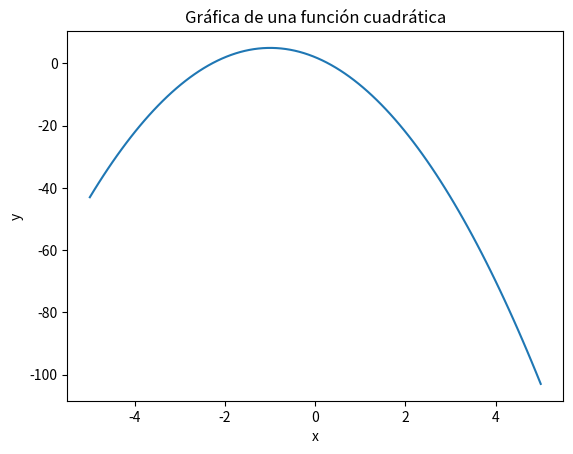

Generate this figure with matplotlib:
import matplotlib.pyplot as plt
import numpy as np

# Define la función cuadrática
def funcion_cuadratica(x, a, b, c):
  return a * x**2 + b * x + c

# Define los coeficientes
a = -3
b = -6
c = 2

# Crea un rango de valores de x
x = np.linspace(-5, 5, 100)

# Calcula los valores de y correspondientes
y = funcion_cuadratica(x, a, b, c)

# Crea la gráfica
plt.plot(x, y)

# Agrega etiquetas a los ejes
plt.xlabel("x")
plt.ylabel("y")

# Agrega un título a la gráfica
plt.title("Gráfica de una función cuadrática")

# Muestra la gráfica
plt.show()